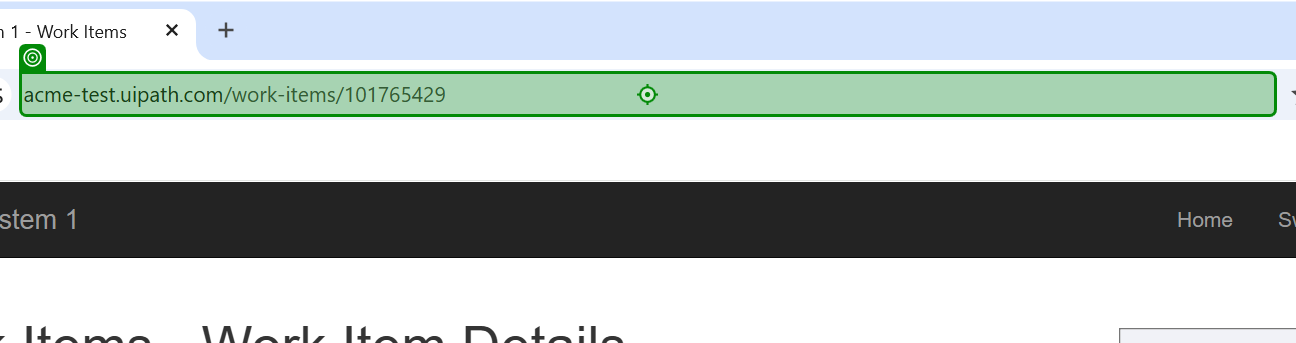
Task: Robotic Enterprise Framework
Workflow: ACME_Get Customer Info

Step 1: type "["https://acme-test.uipath.com/work-items/[number redacted]" & "[k(Enter)]"]" into 'acme-test.uipath.comwo…'

Step 2: get-text from 'Client Information Deta…' (no picture)

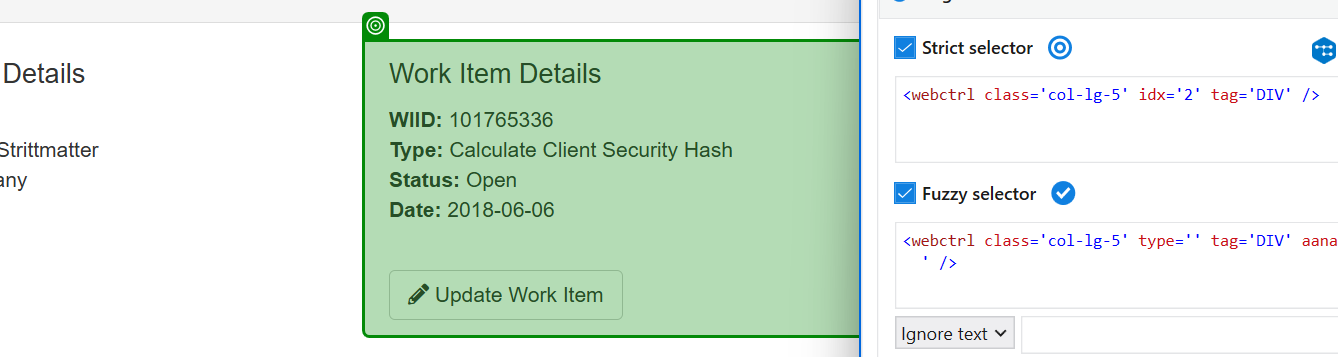
Step 3: get-text from 'Work Item Details WIID…'